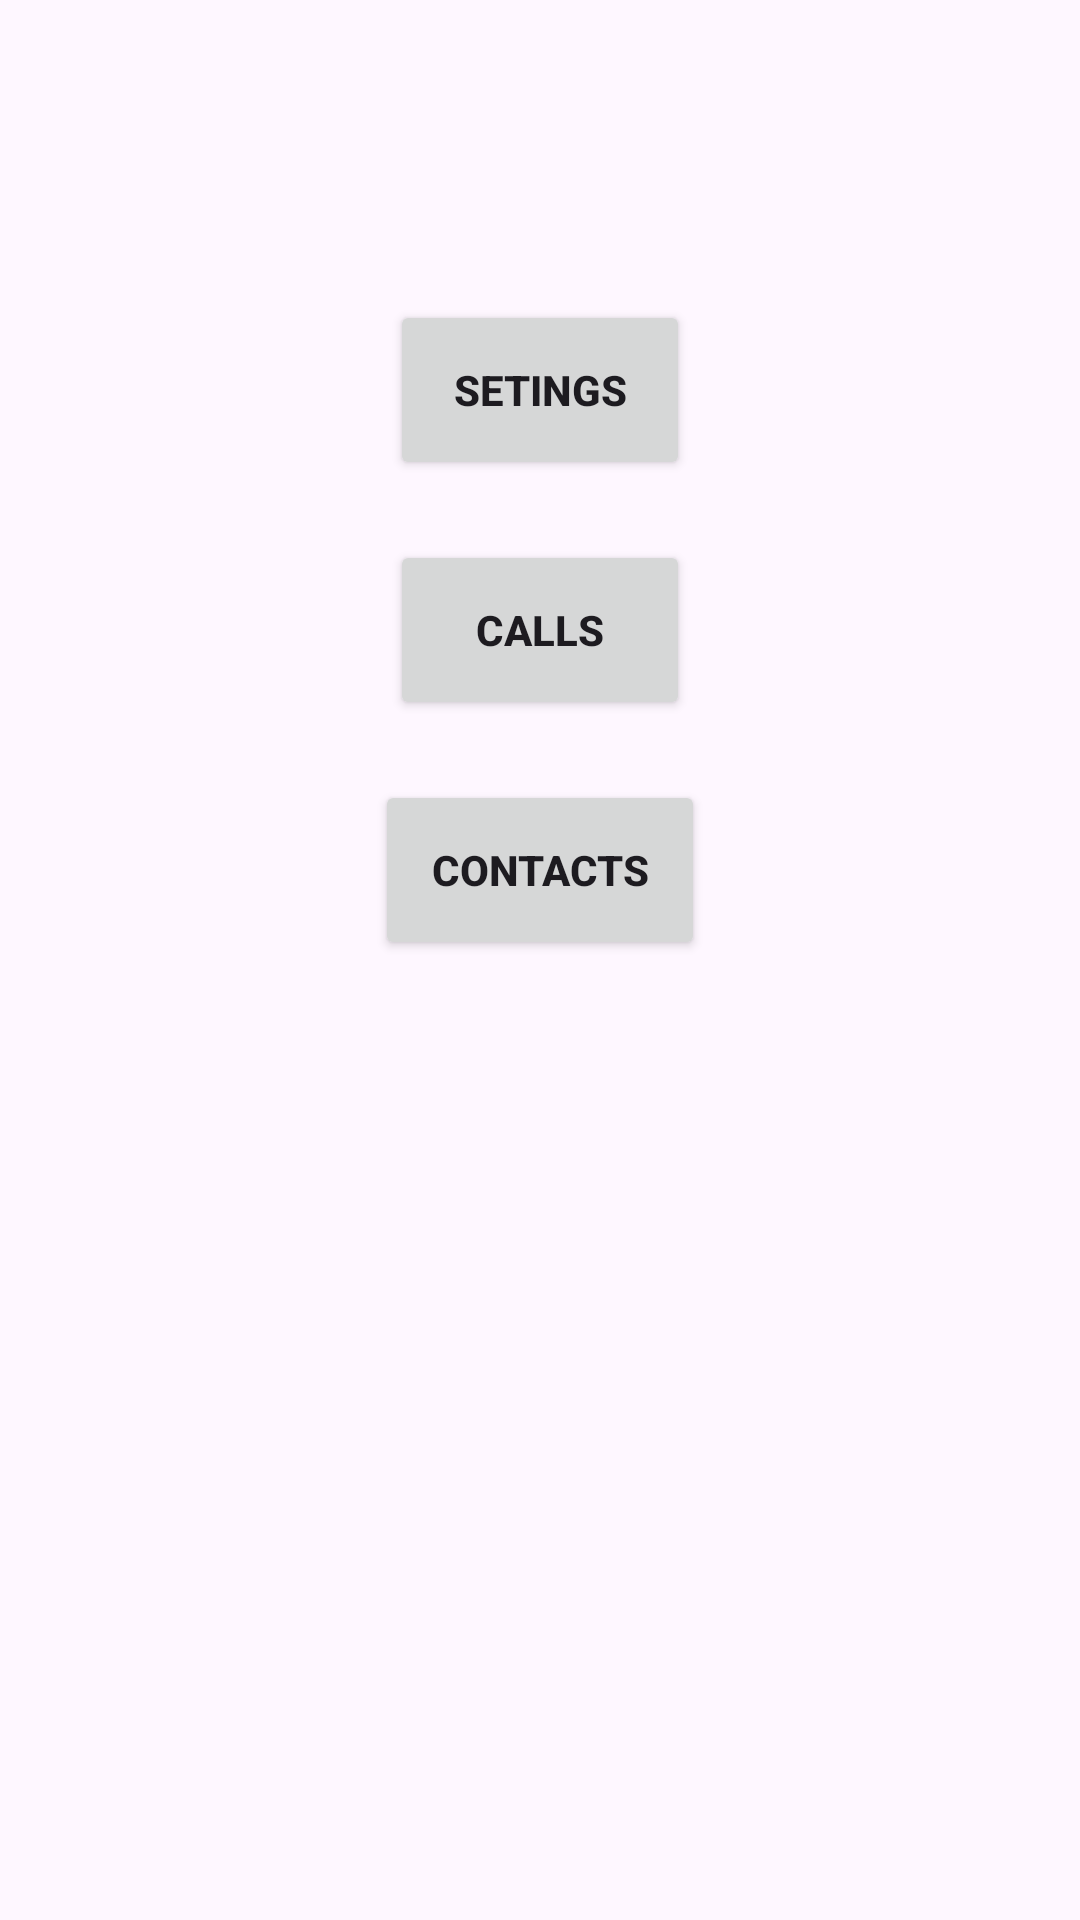

Write the Android layout XML for this screen, with the resource values it uses.
<!-- AndroidManifest.xml: application theme Theme.M3W6 -->
<!-- res/layout/fragment_chooser.xml -->
<?xml version="1.0" encoding="utf-8"?>
<LinearLayout xmlns:android="http://schemas.android.com/apk/res/android"
    xmlns:tools="http://schemas.android.com/tools"
    android:layout_width="match_parent"
    android:layout_height="match_parent"
    android:orientation="vertical"
    tools:context=".ChooserFragment">

    <Button
        android:id="@+id/sts"
        android:textStyle="bold"
        android:text="Setings"
        android:layout_marginTop="100dp"
        android:layout_gravity="center"
        android:layout_width="100dp"
        android:layout_height="60dp"/>

    <Button
        android:id="@+id/calls"
        android:textStyle="bold"
        android:text="Calls"
        android:layout_marginTop="20dp"
        android:layout_gravity="center"
        android:layout_width="100dp"
        android:layout_height="60dp"/>
    <Button
        android:id="@+id/contacts"
        android:textStyle="bold"
        android:text="Contacts"
        android:layout_marginTop="20dp"
        android:layout_gravity="center"
        android:layout_width="110dp"
        android:layout_height="60dp"/>

</LinearLayout>
<!-- resources referenced by this layout -->
<resources>
  <style name="Theme.M3W6" parent="Base.Theme.M3W6" />
  <style name="Base.Theme.M3W6" parent="Theme.Material3.DayNight.NoActionBar">
          
          
      </style>
</resources>
